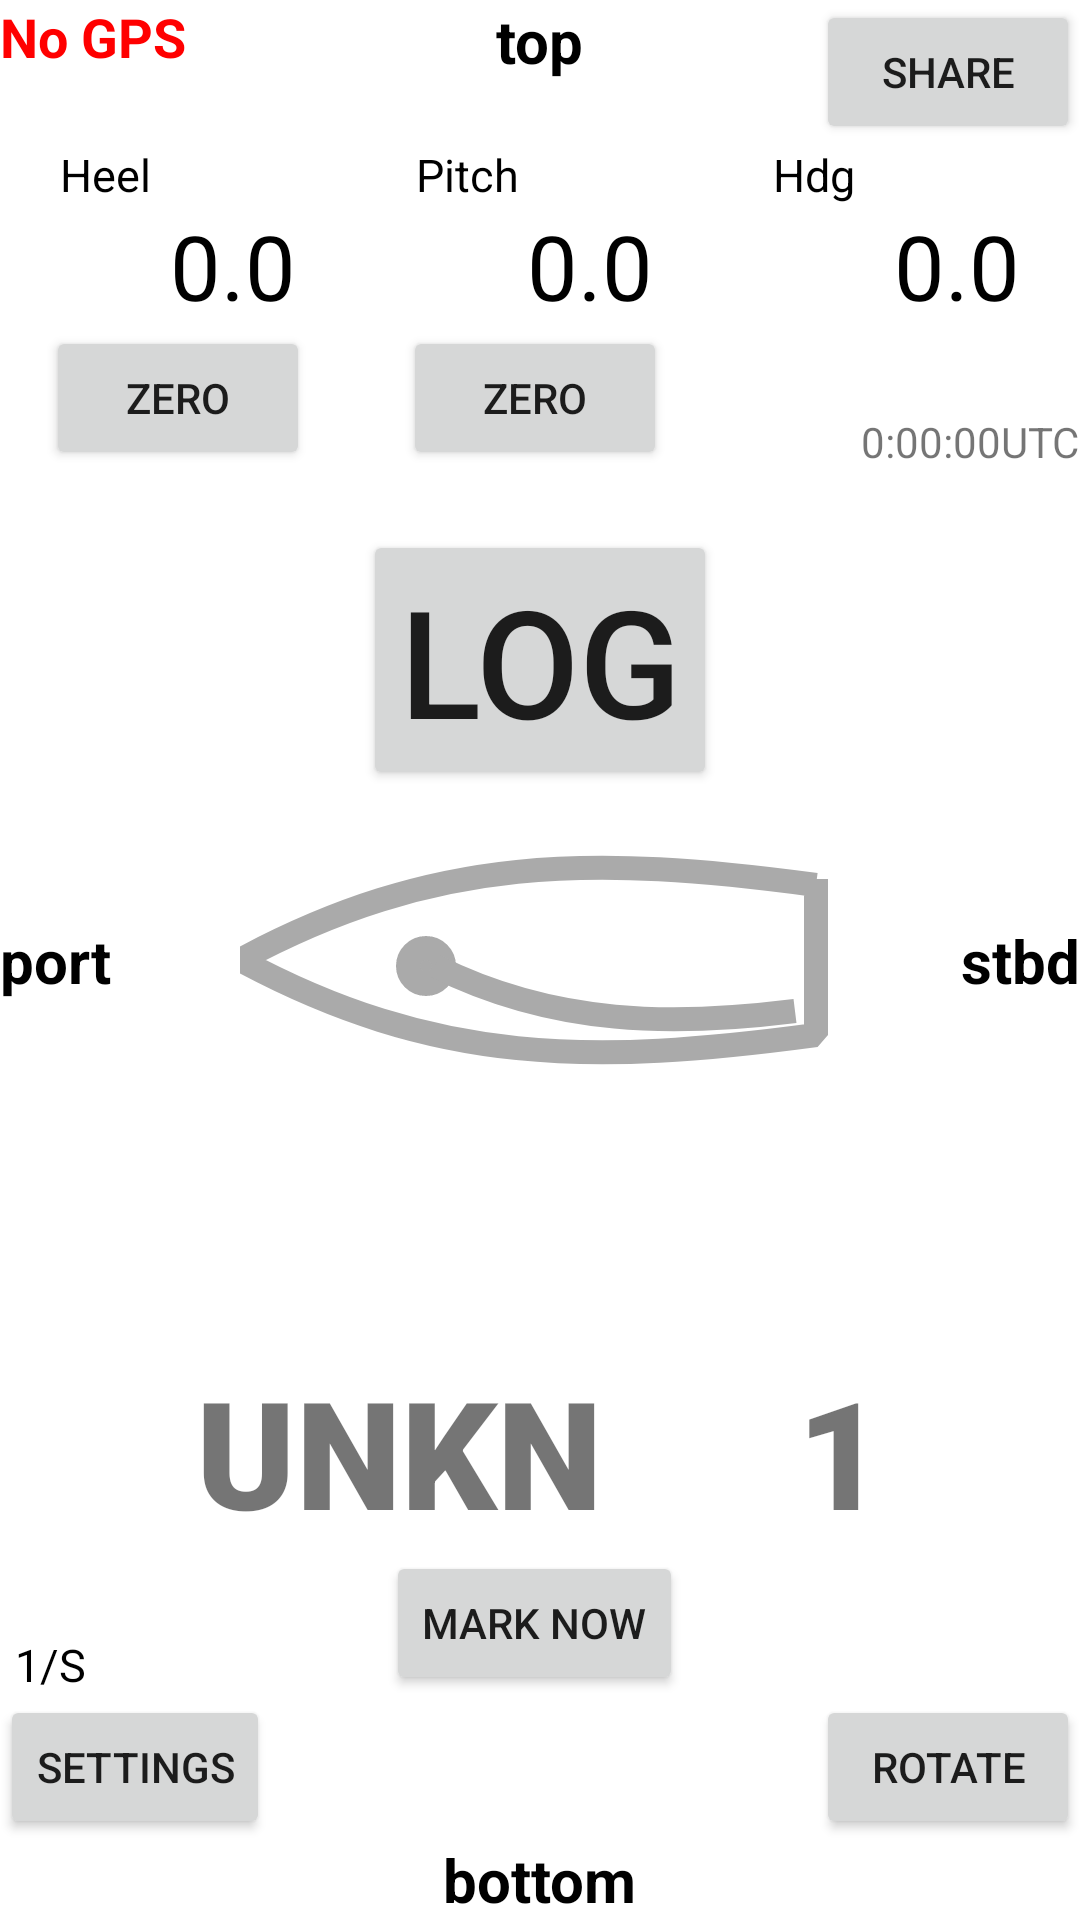

Android layout source for this screen:
<!-- AndroidManifest.xml: application theme Theme.SailLogger -->
<!-- res/layout/fragment_non_logging.xml -->
<?xml version="1.0" encoding="utf-8"?>
<androidx.constraintlayout.widget.ConstraintLayout xmlns:android="http://schemas.android.com/apk/res/android"
        xmlns:app="http://schemas.android.com/apk/res-auto"
        xmlns:tools="http://schemas.android.com/tools"
        android:layout_width="match_parent"
        android:layout_height="match_parent"
        android:id="@+id/constraint_layout_non_logging"
        tools:context="com.ibsailing.saillogger.MainActivity">

    <TextView

        android:text="@string/no_gps_signal"
        style="@style/gps_textviews"
        android:id="@+id/status_textview"
        app:layout_constraintTop_toTopOf="parent"
        app:layout_constraintStart_toStartOf="parent"
        />


    
    <ImageView
        android:layout_width="wrap_content"
        android:layout_height="wrap_content"
        android:padding="20dp"
        app:layout_constraintStart_toStartOf="parent"
        app:layout_constraintEnd_toEndOf="parent"
        app:layout_constraintTop_toTopOf="parent"
        app:layout_constraintBottom_toBottomOf="parent"
        android:src="@drawable/boat_top"
        android:id="@+id/boat_image_view"
        android:scaleType="fitCenter"
        android:adjustViewBounds="true"
        />


    
    <TextView
        android:layout_width="wrap_content"
        android:layout_height="wrap_content"
        android:id="@+id/versionTextView"
        app:layout_constraintStart_toStartOf="parent"
        app:layout_constraintBottom_toBottomOf="parent" />

    
    <TextView

        android:text="top"
        style="@style/top_bottom_text_views"
        android:id="@+id/topTextView"
        app:layout_constraintLeft_toLeftOf="parent"
        app:layout_constraintRight_toRightOf="parent"
        app:layout_constraintTop_toTopOf="parent" />

    <TextView
        style="@style/top_bottom_text_views"

        android:text="bottom"
        android:id="@+id/bottomTextView"
        app:layout_constraintLeft_toLeftOf="parent"
        app:layout_constraintRight_toRightOf="parent"
        app:layout_constraintBottom_toBottomOf="parent" />


    <TextView
        style="@style/top_bottom_text_views"
        android:text="port"
        android:id="@+id/leftTextView"
        app:layout_constraintTop_toTopOf="parent"
        app:layout_constraintBottom_toBottomOf="parent"
        app:layout_constraintLeft_toLeftOf="parent" />

    <TextView
        style="@style/top_bottom_text_views"
        android:text="stbd"
        android:id="@+id/rightTextView"
        app:layout_constraintTop_toTopOf="parent"
        app:layout_constraintRight_toRightOf="parent"
        app:layout_constraintBottom_toBottomOf="parent" />


    
    <Button
        android:layout_width="wrap_content"
        android:layout_height="wrap_content"
        android:text="Share"
        android:id="@+id/button_share"
        app:layout_constraintTop_toTopOf="@id/topTextView"
        app:layout_constraintRight_toRightOf="parent"
        />



    
    <TextView
        style="@style/ptch_heel_az_titles"
        android:text="Heel"
        android:id="@+id/heel_title"
        app:layout_constraintTop_toBottomOf="@id/button_share"
        app:layout_constraintRight_toLeftOf="@id/guidelineFirstThird"
        app:layout_constraintLeft_toLeftOf="parent"
        />

    <TextView
        android:id="@+id/heel_textview"
        android:textAlignment="viewEnd"
        android:text="0.0"
        app:layout_constraintTop_toBottomOf="@id/heel_title"
        app:layout_constraintRight_toLeftOf="@id/guidelineFirstThird"
        style="@style/ptc_heel_az_textviews"
        />

    <Button
        android:layout_width="wrap_content"
        android:layout_height="wrap_content"
        android:text="Zero"
        android:id="@+id/zero_heel_button"
        android:layout_marginBottom="20sp"
        app:layout_constraintTop_toBottomOf="@id/heel_textview"
        app:layout_constraintLeft_toLeftOf="parent"
        app:layout_constraintRight_toRightOf="@id/guidelineFirstThird"


        />
    



    <TextView
        style="@style/ptch_heel_az_titles"
        android:text="Pitch"
        android:id="@+id/pitch_title"
        app:layout_constraintBottom_toBottomOf="@id/heel_title"
        app:layout_constraintRight_toLeftOf="@id/guidelineSecondThird"
        app:layout_constraintLeft_toLeftOf="@id/guidelineFirstThird"
        />
    <TextView
        android:id="@+id/pitch_textview"
        app:layout_constraintBottom_toBottomOf="@id/heel_textview"
        android:text="0.0"
        app:layout_constraintRight_toRightOf="@id/guidelineSecondThird"
        style="@style/ptc_heel_az_textviews"
        />
    <Button
        android:layout_width="wrap_content"
        android:layout_height="wrap_content"
        android:text="Zero"
        android:id="@+id/button_zero_pitch"
        app:layout_constraintBottom_toBottomOf="@id/zero_heel_button"
        app:layout_constraintRight_toRightOf="@id/guidelineSecondThird"
        app:layout_constraintLeft_toLeftOf="@id/guidelineFirstThird"
        />
    
    <TextView
        style="@style/ptch_heel_az_titles"
        android:text="Hdg"
        android:id="@+id/heading_title"
        app:layout_constraintBottom_toBottomOf="@id/heel_title"
        app:layout_constraintRight_toRightOf="parent"
        app:layout_constraintLeft_toLeftOf="@id/guidelineSecondThird"
        />
    <TextView
        android:id="@+id/heading_textview"
        android:text="0.0"
        app:layout_constraintBottom_toBottomOf="@id/heel_textview"
        app:layout_constraintRight_toRightOf="parent"
        style="@style/ptc_heel_az_textviews" />

    <TextView
        android:layout_width="wrap_content"
        android:layout_height="wrap_content"
        android:id="@+id/gps_time_textview"
        android:text="0:00:00UTC"
        app:layout_constraintBottom_toBottomOf="@id/zero_heel_button"
        app:layout_constraintRight_toRightOf="parent"
        />


    <androidx.constraintlayout.widget.Guideline
        android:id="@+id/guidelineMiddle"
        android:layout_width="wrap_content"
        android:layout_height="wrap_content"
        android:orientation="vertical"
        app:layout_constraintGuide_percent="0.5" />

    <androidx.constraintlayout.widget.Guideline
        android:id="@+id/guidelineFirstThird"
        android:layout_width="wrap_content"
        android:layout_height="wrap_content"
        android:orientation="vertical"
        app:layout_constraintGuide_percent="0.33" />
    <androidx.constraintlayout.widget.Guideline
        android:id="@+id/guidelineSecondThird"
        android:layout_width="wrap_content"
        android:layout_height="wrap_content"
        android:orientation="vertical"
        app:layout_constraintGuide_percent="0.66" />







    <Button
        android:layout_width="wrap_content"
        android:layout_height="wrap_content"
        android:text="@string/log"
        android:textSize="50sp"
        android:layout_marginTop="20dp"
        android:id="@+id/button_start_logging"
        app:layout_constraintTop_toBottomOf="@id/zero_heel_button"
        app:layout_constraintLeft_toLeftOf="parent"
        app:layout_constraintRight_toRightOf="parent"/>




    

    <TextView

        style="@style/top_bottom_text_views"
        android:id="@+id/start_line_text_view"
        app:layout_constraintLeft_toLeftOf="parent"
        app:layout_constraintBottom_toTopOf="@id/team_text_view"
        />

    
    <TextView
        style="@style/big_colored_letters"
        android:text="@string/unkn"
        android:id="@+id/team_text_view"
        app:layout_constraintBottom_toTopOf="@id/non_logging_mark_button"
        app:layout_constraintStart_toStartOf="parent"
        app:layout_constraintEnd_toStartOf="@id/boat_no_text_view"
   />


    
    <TextView
        style="@style/big_colored_letters"
        android:text="@string/_1"
        android:id="@+id/boat_no_text_view"
        app:layout_constraintBottom_toBottomOf="@id/team_text_view"
        app:layout_constraintEnd_toEndOf="parent"
        app:layout_constraintStart_toEndOf="@id/team_text_view"
        />

    
    <TextView
        style="@style/logging_data_textviews"
        android:text="@string/_1_s"
        android:id="@+id/frequency_text_view"
        app:layout_constraintBottom_toTopOf="@id/settings_button"
        app:layout_constraintStart_toStartOf="parent"
        />

    
    <Button
        android:layout_width="wrap_content"
        android:layout_height="wrap_content"
        android:text="@string/settings"
        android:id="@+id/settings_button"
        app:layout_constraintBottom_toTopOf="@id/bottomTextView"
        app:layout_constraintLeft_toLeftOf="parent"
        />


    
    <Button
        android:layout_width="wrap_content"
        android:layout_height="wrap_content"
        android:text="@string/rotate"
        android:id="@+id/button_rotate"
        app:layout_constraintBottom_toTopOf="@id/bottomTextView"
        app:layout_constraintRight_toRightOf="parent"
        />



    <Button
        android:layout_width="wrap_content"
        android:layout_height="wrap_content"
        android:text="@string/mark_now"
        android:id="@+id/non_logging_mark_button"
        app:layout_constraintBottom_toBottomOf="@id/frequency_text_view"
        app:layout_constraintStart_toStartOf="@id/guidelineFirstThird"
        app:layout_constraintEnd_toEndOf="@id/guidelineSecondThird"/>



</androidx.constraintlayout.widget.ConstraintLayout>
<!-- resources referenced by this layout -->
<resources>
  <string name="_1">1</string>
  <string name="_1_s">1/S</string>
  <string name="log">Log</string>
  <string name="mark_now">Mark Now</string>
  <string name="no_gps_signal">No GPS</string>
  <string name="rotate">Rotate</string>
  <string name="settings">Settings</string>
  <string name="unkn">UNKN</string>
  <style name="big_colored_letters">
          <item name="android:layout_width">wrap_content</item>
          <item name="android:layout_height">wrap_content</item>
          <item name="android:textSize">50sp</item>
          <item name="android:fontFamily">sans-serif-black</item>
          <item name="android:textStyle">bold</item>
      </style>
  <style name="gps_textviews">
          <item name="android:layout_width">wrap_content</item>
          <item name="android:layout_height">wrap_content</item>
          <item name="android:textSize">18sp</item>
          <item name="android:textStyle">bold</item>
          <item name="android:textColor">#FF0000</item>
      </style>
  <style name="logging_data_textviews">
          <item name="android:layout_width">wrap_content</item>
          <item name="android:layout_height">wrap_content</item>
          <item name="android:textSize">15sp</item>
          <item name="android:paddingHorizontal">5dp</item>
          <item name="android:textColor">?attr/colorOnSurface</item>
      </style>
  <style name="ptc_heel_az_textviews">
          <item name="android:layout_width">0dp</item>
          <item name="android:layout_height">wrap_content</item>
          <item name="android:textSize">30sp</item>
          <item name="android:gravity">end</item>
          <item name="android:paddingEnd">20sp</item>
          <item name="android:textColor">?attr/colorOnSurface</item>
  
      </style>
  <style name="ptch_heel_az_titles">
          <item name="android:layout_width">0dp</item>
          <item name="android:layout_height">wrap_content</item>
          <item name="android:textSize">15sp</item>
          <item name="android:gravity">start</item>
          <item name="android:paddingStart">20sp</item>
          <item name="android:textColor">?attr/colorOnSurface</item>
      </style>
  <style name="top_bottom_text_views">
          <item name="android:layout_width">wrap_content</item>
          <item name="android:layout_height">wrap_content</item>
          <item name="android:textSize">20sp</item>
          <item name="android:textStyle">bold</item>
          <item name="android:textColor">?attr/colorOnSurface</item>
  
      </style>
  <style name="Theme.SailLogger" parent="Theme.MaterialComponents.DayNight.DarkActionBar">--&gt;
          
          <item name="colorPrimary">@color/dark_gray</item>
          <item name="colorPrimaryVariant">@color/purple_700</item>
          <item name="colorOnPrimary">@color/white</item>
          
          <item name="colorSecondary">@color/teal_200</item>
          <item name="colorSecondaryVariant">@color/teal_700</item>
          <item name="colorOnSecondary">@color/black</item>
          
          <item name="android:statusBarColor" tools:targetApi="l">?attr/colorPrimaryVariant</item>
          
      </style>
  <color name="dark_gray">#FF606060</color>
  <color name="purple_700">#FF3700B3</color>
  <color name="white">#FFFFFFFF</color>
  <color name="teal_200">#FF03DAC5</color>
  <color name="teal_700">#FF018786</color>
  <color name="black">#FF000000</color>
</resources>
